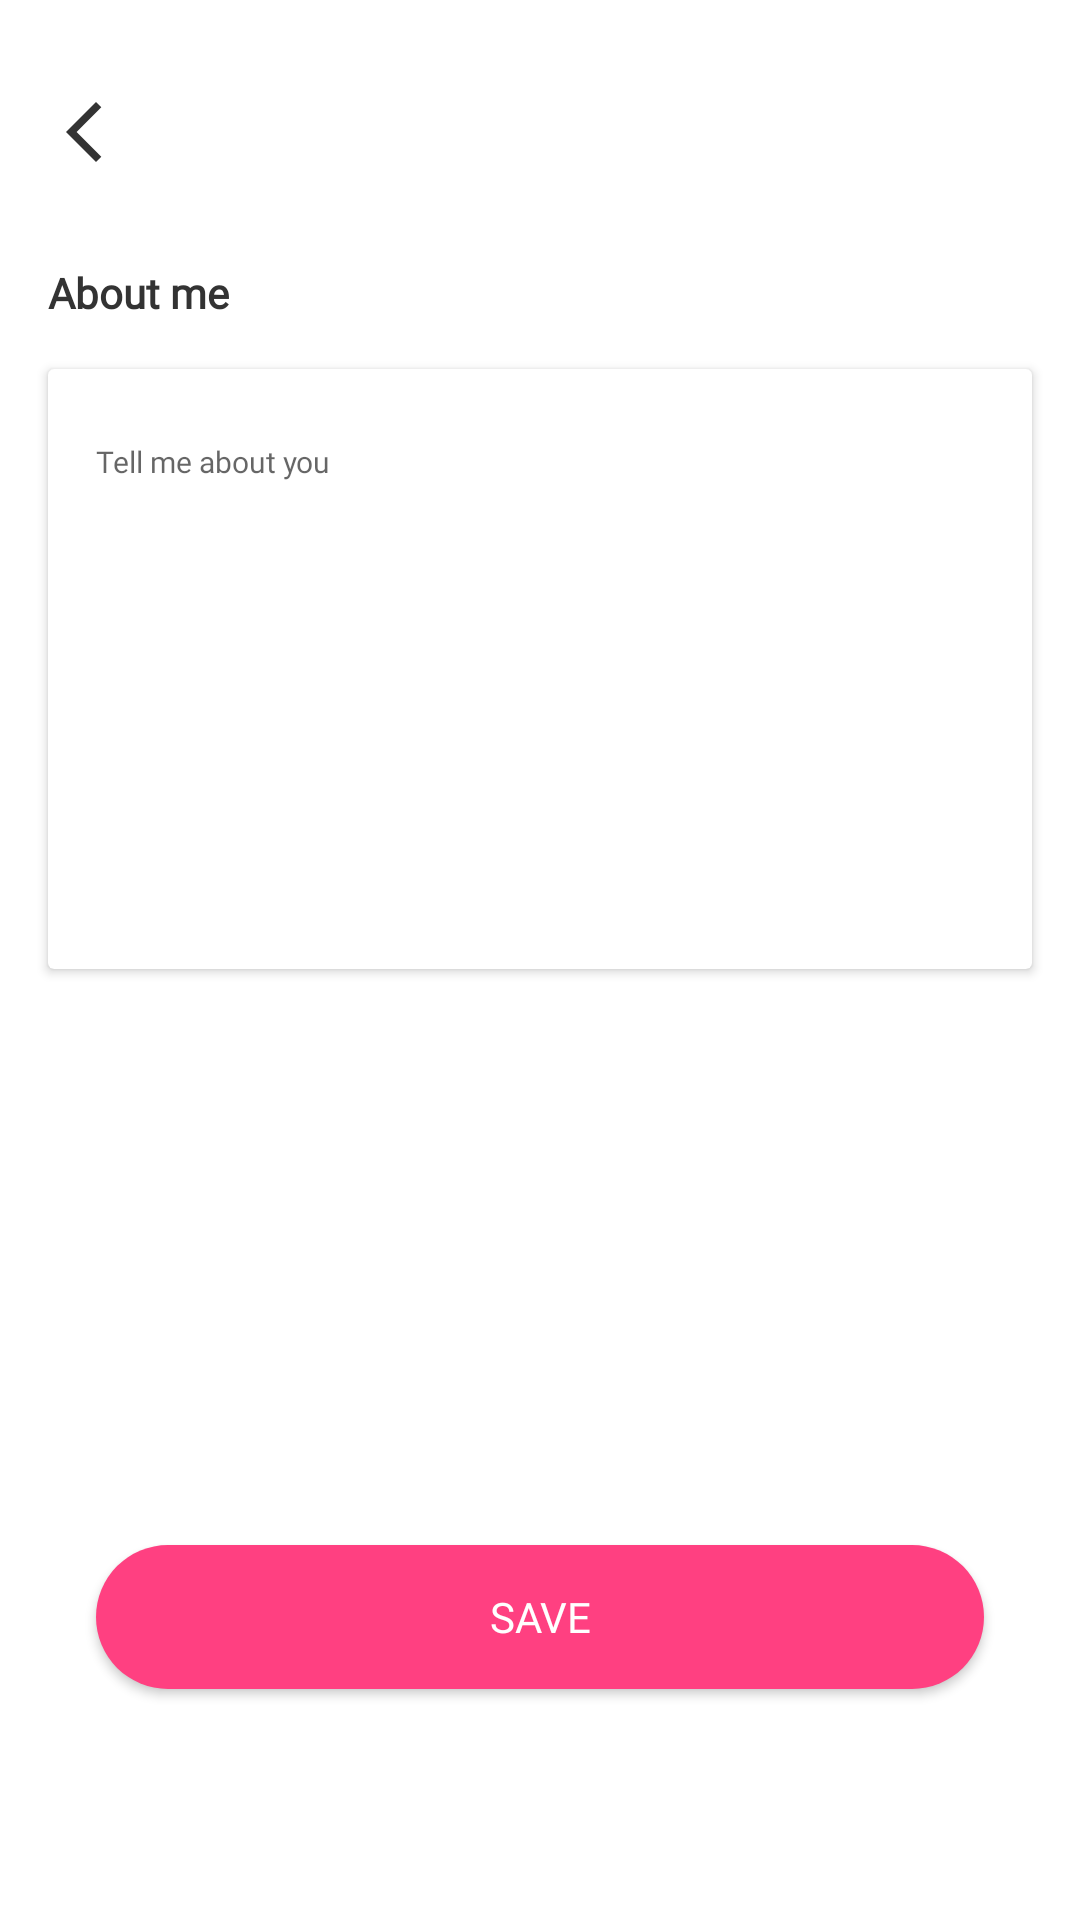

Reconstruct the res/layout file that produces this screen, plus the resources it refers to.
<!-- AndroidManifest.xml: application theme Theme.MyApplication -->
<!-- res/layout/activity_add_bio.xml -->
<?xml version="1.0" encoding="utf-8"?>
<androidx.constraintlayout.widget.ConstraintLayout xmlns:android="http://schemas.android.com/apk/res/android"
    xmlns:app="http://schemas.android.com/apk/res-auto"
    android:layout_width="match_parent"
    android:background="@color/color_background"
    android:layout_height="match_parent">

    <ImageView
        android:id="@+id/btnBackAboutMe"
        android:layout_width="wrap_content"
        android:layout_height="wrap_content"
        android:layout_marginStart="16dp"
        android:layout_marginTop="32dp"
        app:layout_constraintStart_toStartOf="parent"
        app:layout_constraintTop_toTopOf="parent"
        app:srcCompat="@drawable/baseline_arrow_back_ios_new_24"
        app:tint="@color/color_text" />

    <TextView
        android:id="@+id/txt_about_me"

        android:layout_width="wrap_content"
        android:layout_height="wrap_content"
        android:layout_marginStart="16dp"
        android:layout_marginTop="32dp"
        android:text="About me"
        android:textColor="@color/color_text"
        android:textStyle="bold"
        android:fontFamily="@font/poppins_bold"
        app:layout_constraintStart_toStartOf="parent"
        app:layout_constraintTop_toBottomOf="@+id/btnBackAboutMe" />

    <androidx.cardview.widget.CardView
        android:id="@+id/cardView7"
        android:layout_width="match_parent"
app:cardBackgroundColor="@color/color_background"
        android:layout_height="200dp"
        android:layout_marginStart="16dp"
        android:layout_marginTop="16dp"
        android:layout_marginEnd="16dp"
        app:layout_constraintEnd_toEndOf="parent"
        app:layout_constraintStart_toStartOf="parent"
        app:layout_constraintTop_toBottomOf="@+id/txt_about_me">

        <androidx.constraintlayout.widget.ConstraintLayout
            android:layout_width="match_parent"
         android:backgroundTint="@color/color_background"
            android:layout_height="match_parent"
            android:paddingTop="8dp">

            <EditText
                android:id="@+id/etTellmeAbout"
                android:layout_width="0dp"
                android:layout_height="0dp"
                android:layout_marginStart="8dp"
                android:layout_marginEnd="8dp"
                android:ems="8"
                android:gravity="top"
                android:fontFamily="@font/poppins_regular"
                android:hint="Tell me about you"
android:textColor="@color/color_text_grey"
                style="@style/EditTextStyleMultiLine"
                android:paddingStart="8dp"
                android:paddingEnd="8dp"
                app:layout_constraintBottom_toBottomOf="parent"
                app:layout_constraintEnd_toEndOf="parent"
                app:layout_constraintStart_toStartOf="parent"
                app:layout_constraintTop_toTopOf="parent" />

        </androidx.constraintlayout.widget.ConstraintLayout>
    </androidx.cardview.widget.CardView>


    <androidx.appcompat.widget.AppCompatButton
        android:id="@+id/btnSaveAboutMe"
        android:layout_width="0dp"
        android:layout_height="wrap_content"
        android:layout_marginStart="32dp"
        android:layout_marginEnd="32dp"
        android:layout_marginBottom="32dp"
        android:background="@drawable/btn_back_clicked"
        android:text="Save"
        android:fontFamily="@font/poppins_semibold"
        android:textColor="@color/white"
        app:layout_constraintBottom_toBottomOf="parent"
        app:layout_constraintEnd_toEndOf="parent"
        app:layout_constraintStart_toStartOf="parent"
        app:layout_constraintTop_toBottomOf="@+id/cardView7"
        app:layout_constraintVertical_bias="0.81" />
</androidx.constraintlayout.widget.ConstraintLayout>
<!-- resources referenced by this layout -->
<resources>
  <color name="color_background">#ffff</color>
  <color name="color_text">#333333 </color>
  <color name="color_text_grey">#666666</color>
  <color name="white">#FFFFFFFF</color>
  <!-- drawable baseline_arrow_back_ios_new_24 (drawable) -->
  <vector android:height="24dp" android:tint="#636363"
      android:viewportHeight="24" android:viewportWidth="24"
      android:width="24dp" xmlns:android="http://schemas.android.com/apk/res/android">
      <path android:fillColor="@android:color/white" android:pathData="M17.77,3.77l-1.77,-1.77l-10,10l10,10l1.77,-1.77l-8.23,-8.23z"/>
  </vector>
  <!-- drawable btn_back_clicked (drawable) -->
  <?xml version="1.0" encoding="utf-8"?>
  <selector xmlns:android="http://schemas.android.com/apk/res/android">
      <item >
  
          <shape android:shape="rectangle">
  
              <solid android:color="@color/color_button"/>
              <corners android:radius="30dp"/>
          </shape>
      </item>
  
  </selector>
  <style name="EditTextStyleMultiLine">
  
  
          <item name="android:background">@color/color_background</item>
          <item name="android:ems">10</item>
          <item name="maxLines">20</item>
          <item name="android:gravity">top|start</item>
          <item name="android:minLines">6</item>
          <item name="maxHeight">120dp</item>
          <item name="singleLine">false</item>
          <item name="android:textSize">10sp</item>
          <item name="cornerRadius">8dp</item>
          <item name="android:inputType">textMultiLine</item>
          <item name="android:padding">16dp</item>
      </style>
  <style name="Theme.MyApplication" parent="Base.Theme.MyApplication">
  
          <item name="android:statusBarColor" tools:targetApi="lollipop">@color/color_background
          </item>
          <item name="android:navigationBarColor">@color/grey_5</item>
      </style>
  <color name="color_button">#FF4081</color>
  <style name="Base.Theme.MyApplication" parent="Theme.AppCompat.DayNight.NoActionBar">
          
          
  
          <item name="android:statusBarColor" tools:targetApi="lollipop">@color/color_background
          </item>
          <item name="android:navigationBarColor">@color/grey_5</item>
  
      </style>
  <color name="grey_5">#f2f2f2</color>
</resources>
